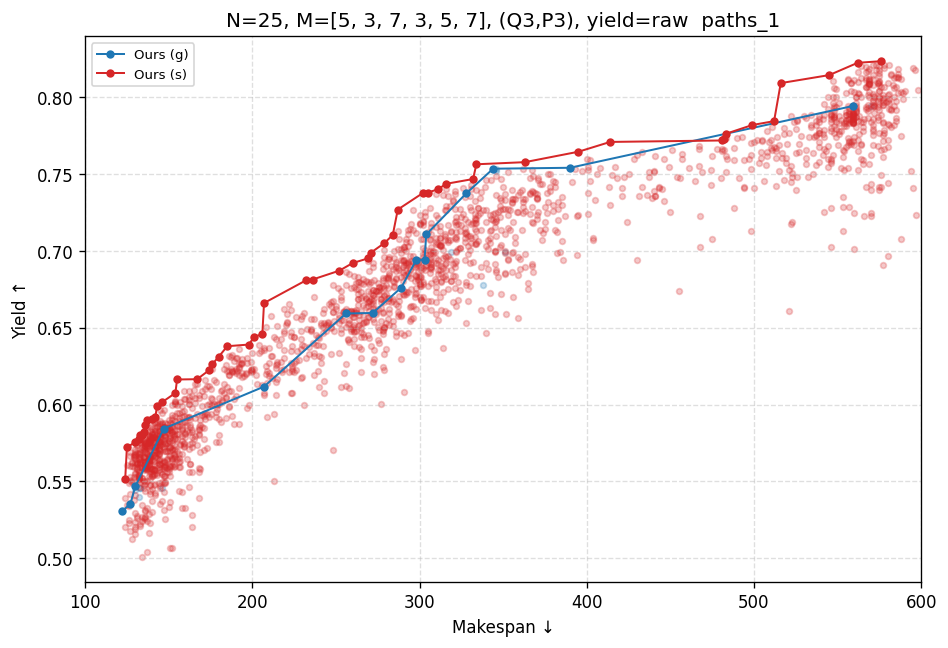

Source data for this figure (header and first rows):
Method, HV ↑, IGD+ ↓, Makespan ↓, Quality ↑, Time (s)
Ours (g), 0.6683, 0.0284, 122.0, 0.7943, 3.76
Ours (s), 0.6969, 0.0001, 124.0, 0.8235, 38.49
